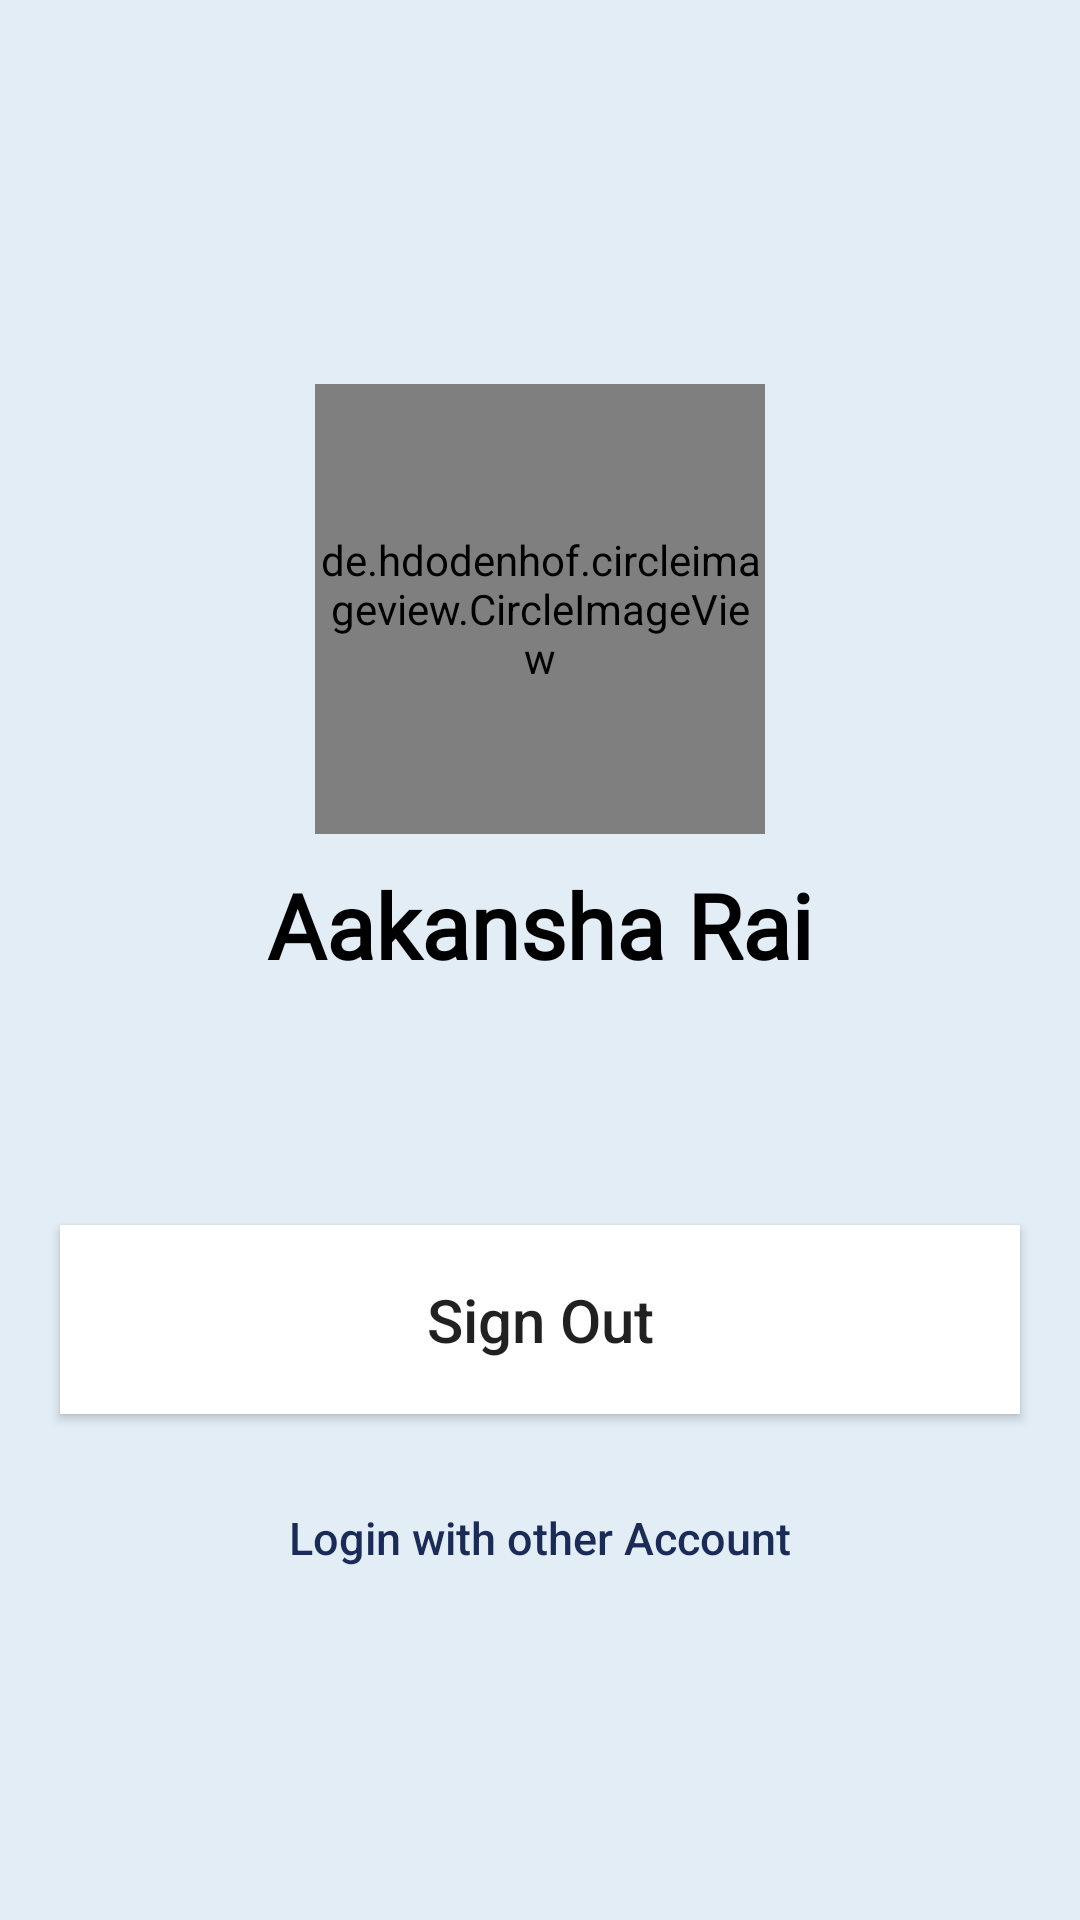

The Android layout XML behind this screen, and the referenced resources:
<!-- AndroidManifest.xml: application theme Theme.InstaBloodNow -->
<!-- res/layout/fragment_sign_out.xml -->
<?xml version="1.0" encoding="utf-8"?>
<androidx.constraintlayout.widget.ConstraintLayout xmlns:android="http://schemas.android.com/apk/res/android"
    xmlns:tools="http://schemas.android.com/tools"
    android:layout_width="match_parent"
    android:layout_height="match_parent"
    android:background="@color/app_background_grey"
    xmlns:app="http://schemas.android.com/apk/res-auto"
    tools:context=".fragments.SignOut">


    <de.hdodenhof.circleimageview.CircleImageView
        android:id="@+id/imageProfile"
        android:layout_width="150dp"
        android:layout_height="150dp"
        android:layout_marginTop="128dp"
        android:src="@drawable/user"
        app:layout_constraintEnd_toEndOf="parent"
        app:layout_constraintStart_toStartOf="parent"
        app:layout_constraintTop_toTopOf="parent" />


    <TextView
        android:id="@+id/greeting"
        android:layout_width="wrap_content"
        android:layout_height="wrap_content"
        android:layout_marginTop="10dp"
        android:fontFamily="@font/encode_sans_semibold"
        android:text="Aakansha Rai"
        android:textColor="@color/black"
        android:textSize="30sp"
        android:textStyle="bold"
        app:layout_constraintEnd_toEndOf="parent"
        app:layout_constraintStart_toStartOf="parent"
        app:layout_constraintTop_toBottomOf="@id/imageProfile" />

    <Button
        android:id="@+id/signOutBtn"
        android:layout_width="match_parent"
        android:layout_height="wrap_content"
        android:layout_marginHorizontal="20dp"
        android:layout_marginTop="80dp"
        android:background="@color/white"
        android:paddingVertical="18dp"
        android:text="Sign Out"
        android:textAllCaps="false"
        android:textSize="20sp"
        app:layout_constraintTop_toBottomOf="@+id/greeting"/>

    <Button
        android:layout_width="wrap_content"
        android:layout_height="wrap_content"
        android:layout_marginHorizontal="20dp"
        android:layout_marginTop="16dp"
        android:background="@android:color/transparent"
        android:paddingVertical="15dp"
        android:textColor="@color/blue"
        android:text="Login with other Account"
        android:textAllCaps="false"
        android:textSize="15sp"
        app:layout_constraintEnd_toEndOf="parent"
        app:layout_constraintStart_toStartOf="parent"
        app:layout_constraintTop_toBottomOf="@+id/signOutBtn" />


</androidx.constraintlayout.widget.ConstraintLayout>
<!-- resources referenced by this layout -->
<resources>
  <color name="app_background_grey">#95d1e3f4</color>
  <color name="black">#FF000000</color>
  <color name="blue">#1a2b57</color>
  <color name="white">#FFFFFFFF</color>
  <style name="Theme.InstaBloodNow" parent="Base.Theme.InstaBloodNow" />
  <style name="Base.Theme.InstaBloodNow" parent="Theme.AppCompat.DayNight.NoActionBar">
          
  
          <item name="colorPrimary">@color/red</item>
          <item name="colorPrimaryVariant">@color/red</item>
          <item name="colorOnPrimary">@color/white</item>
          
          <item name="colorSecondary">@color/red</item>
          <item name="colorSecondaryVariant">@color/red</item>
          <item name="colorOnSecondary">@color/black</item>
          
          <item name="android:statusBarColor">?attr/colorPrimaryVariant</item>
  
  
          
      </style>
  <color name="red">#D82025</color>
</resources>
